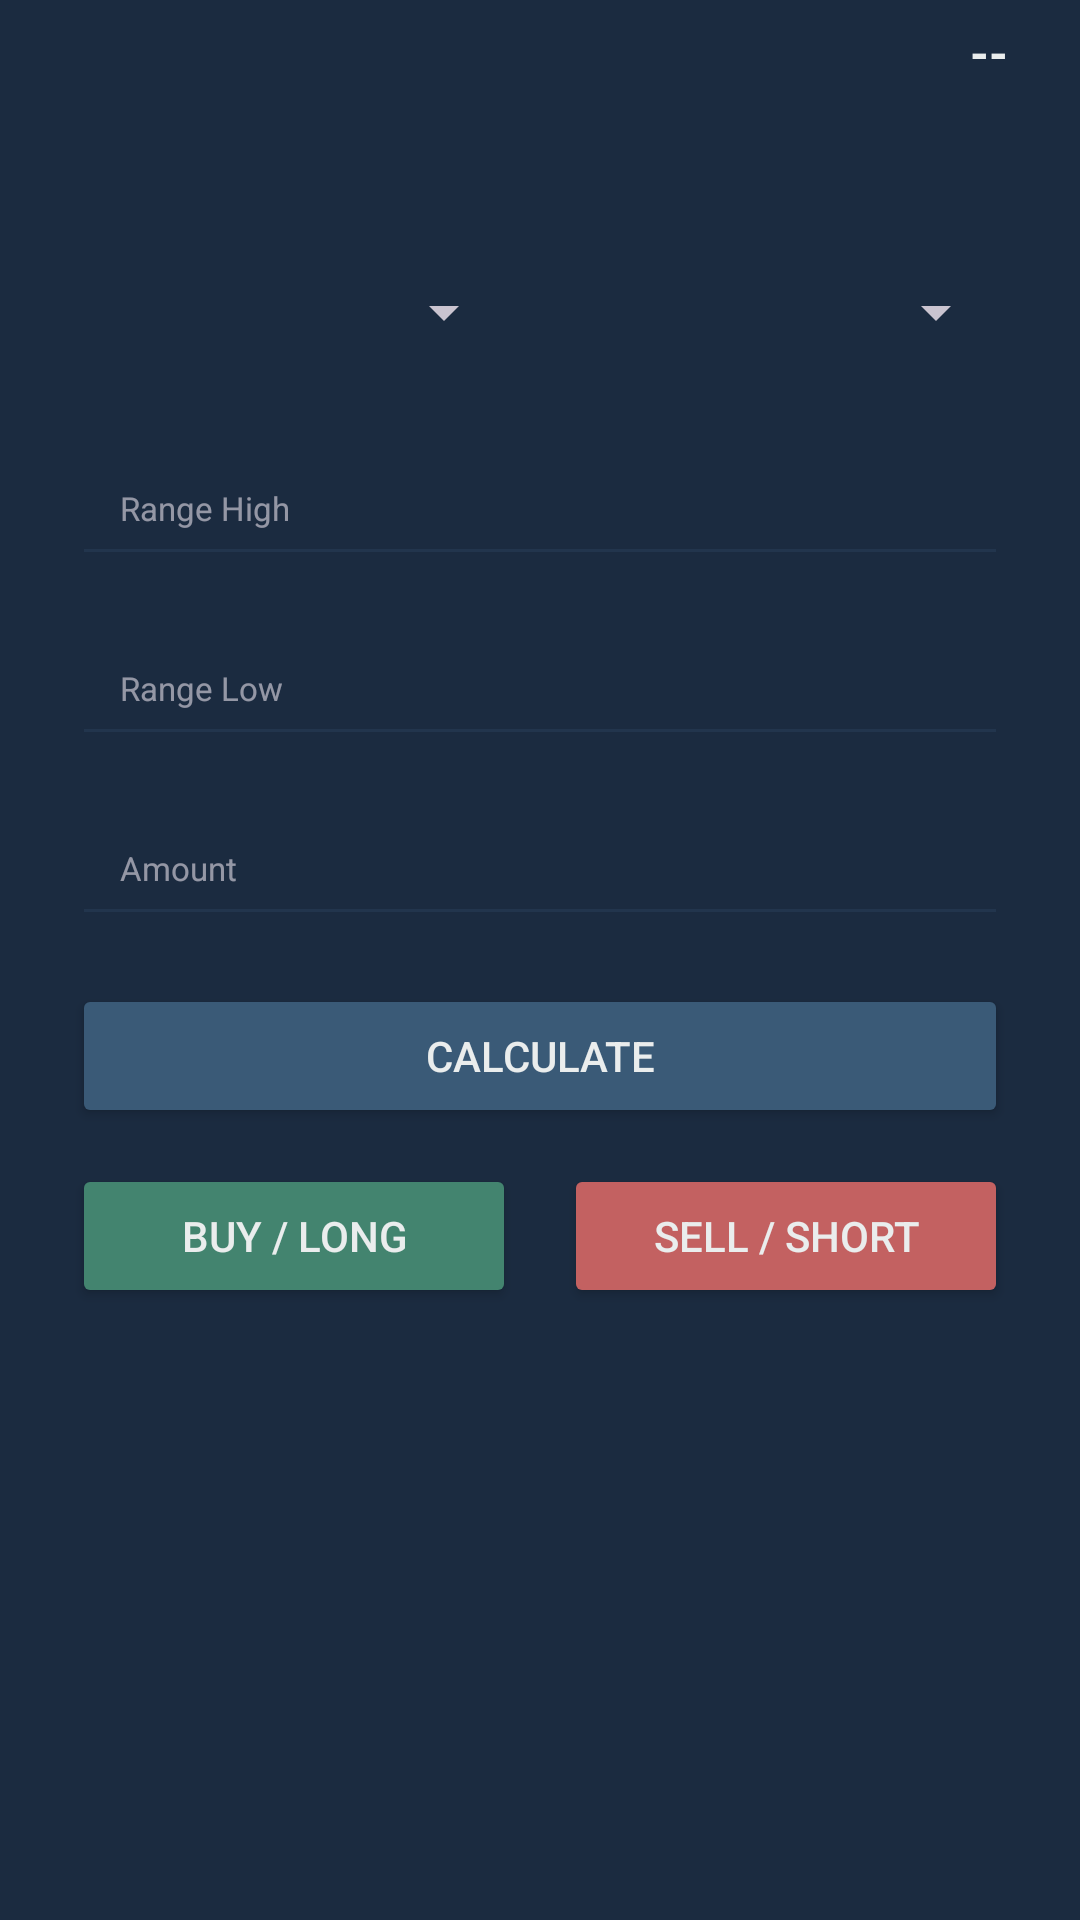

Reconstruct the res/layout file that produces this screen, plus the resources it refers to.
<!-- AndroidManifest.xml: application theme Theme.RangeSplitter -->
<!-- res/layout/activity_main.xml -->
<?xml version="1.0" encoding="utf-8"?>
<androidx.constraintlayout.widget.ConstraintLayout
    xmlns:android="http://schemas.android.com/apk/res/android"
    xmlns:app="http://schemas.android.com/apk/res-auto"
    xmlns:tools="http://schemas.android.com/tools"
    android:layout_width="match_parent"
    android:layout_height="match_parent"
    android:background="@color/primary"
    tools:context=".SplitActivity">

    
    <Spinner
        android:id="@+id/coinList"
        android:layout_width="0dp"
        android:layout_height="48dp"
        android:layout_margin="24dp"
        android:layout_marginStart="24dp"
        android:textSize="12sp"
        android:background="@android:color/transparent"
        app:layout_constraintEnd_toStartOf="@+id/coinPrice"
        app:layout_constraintStart_toStartOf="parent"
        app:layout_constraintTop_toTopOf="parent" />


    <TextView
        android:id="@+id/coinPrice"
        android:layout_width="wrap_content"
        android:layout_height="wrap_content"
        android:text="--"
        android:textColor="@color/textPrimary"
        android:textSize="16sp"
        android:textStyle="bold"
        app:layout_constraintBaseline_toBaselineOf="@id/coinList"
        app:layout_constraintStart_toEndOf="@id/coinList"
        app:layout_constraintEnd_toEndOf="parent"
        app:layout_constraintTop_toTopOf="parent"
        android:layout_marginEnd="24dp" />

    
    <LinearLayout
        android:id="@+id/spinnerRow"
        android:layout_width="0dp"
        android:layout_height="48dp"
        android:orientation="horizontal"
        android:layout_marginTop="8dp"
        android:layout_marginHorizontal="24dp"
        app:layout_constraintTop_toBottomOf="@id/coinList"
        app:layout_constraintStart_toStartOf="parent"
        app:layout_constraintEnd_toEndOf="parent"
        android:gravity="center">

        <Spinner
            android:id="@+id/spinnerValues"
            android:layout_width="0dp"
            android:layout_height="match_parent"
            android:layout_weight="1" />

        <View
            android:layout_width="16dp"
            android:layout_height="match_parent" />

        <Spinner
            android:id="@+id/spinnerValues2"
            android:layout_width="0dp"
            android:layout_height="match_parent"
            android:layout_weight="1" />
    </LinearLayout>

    
    <EditText
        android:id="@+id/editTextRangeTop"
        style="@style/CustomEditTextStyle"
        android:layout_marginStart="24dp"
        android:layout_marginTop="16dp"
        android:layout_marginEnd="24dp"
        android:hint="Range High"
        app:layout_constraintEnd_toEndOf="parent"
        app:layout_constraintStart_toStartOf="parent"
        app:layout_constraintTop_toBottomOf="@id/spinnerRow" />

    <EditText
        android:id="@+id/editTextRangeLow"
        style="@style/CustomEditTextStyle"
        android:layout_marginStart="24dp"
        android:layout_marginTop="12dp"
        android:layout_marginEnd="24dp"
        android:hint="Range Low"
        app:layout_constraintEnd_toEndOf="parent"
        app:layout_constraintStart_toStartOf="parent"
        app:layout_constraintTop_toBottomOf="@id/editTextRangeTop" />

    <EditText
        android:id="@+id/editTextAmount"
        style="@style/CustomEditTextStyle"
        android:layout_marginStart="24dp"
        android:layout_marginTop="12dp"
        android:layout_marginEnd="24dp"
        android:hint="Amount"
        app:layout_constraintEnd_toEndOf="parent"
        app:layout_constraintStart_toStartOf="parent"
        app:layout_constraintTop_toBottomOf="@id/editTextRangeLow" />

    
    <Button
        android:id="@+id/calculateButton"
        android:layout_width="0dp"
        android:layout_height="48dp"
        android:layout_marginHorizontal="24dp"
        android:layout_marginStart="24dp"
        android:layout_marginTop="16dp"
        android:layout_marginEnd="24dp"
        android:backgroundTint="@color/buttonDefault"
        android:text="Calculate"
        android:textColor="@color/buttonTextColor"
        app:layout_constraintEnd_toEndOf="parent"
        app:layout_constraintStart_toStartOf="parent"
        app:layout_constraintTop_toBottomOf="@id/editTextAmount" />

    <LinearLayout
        android:id="@+id/linearLayout"
        android:layout_width="0dp"
        android:layout_height="wrap_content"
        android:layout_marginHorizontal="24dp"
        android:layout_marginTop="12dp"
        android:gravity="center"
        android:orientation="horizontal"
        app:layout_constraintEnd_toEndOf="parent"
        app:layout_constraintStart_toStartOf="parent"
        app:layout_constraintTop_toBottomOf="@id/calculateButton">

        <Button
            android:id="@+id/buttonBuy"
            android:layout_width="0dp"
            android:layout_height="48dp"
            android:layout_weight="1"
            android:backgroundTint="@color/green"
            android:text="Buy / Long"
            android:textColor="@color/buttonTextColor" />

        <View
            android:layout_width="16dp"
            android:layout_height="match_parent" />

        <Button
            android:id="@+id/buttonSell"
            android:layout_width="0dp"
            android:layout_height="48dp"
            android:layout_weight="1"
            android:backgroundTint="@color/red"
            android:text="Sell / Short"
            android:textColor="@color/buttonTextColor" />
    </LinearLayout>

    
    <androidx.recyclerview.widget.RecyclerView
        android:id="@+id/openOrders"
        android:layout_width="0dp"
        android:layout_height="0dp"
        android:layout_margin="12dp"
        android:layout_marginTop="270dp"
        android:padding="12dp"
        app:layout_constraintBottom_toBottomOf="parent"
        app:layout_constraintEnd_toEndOf="parent"
        app:layout_constraintStart_toStartOf="parent"
        app:layout_constraintTop_toBottomOf="@+id/linearLayout"
        app:layout_constraintVertical_bias="1.0" />

</androidx.constraintlayout.widget.ConstraintLayout>
<!-- resources referenced by this layout -->
<resources>
  <color name="buttonDefault">#3A5A77</color>
  <color name="buttonTextColor">#EAEDED</color>
  <color name="green">#43846F</color>
  <color name="primary">#1B2B40</color>
  <color name="red">#C36161</color>
  <color name="textPrimary">#EAEDED</color>
  <style name="CustomEditTextStyle">
          <item name="android:layout_width">0dp</item>
          <item name="android:layout_height">48dp</item>
          <item name="android:layout_marginHorizontal">24dp</item>
          <item name="android:textSize">11sp</item>
          <item name="android:textColor">@color/textPrimary</item>
          <item name="android:backgroundTint">@color/cardInputBG</item>
          <item name="android:paddingHorizontal">16dp</item>
      </style>
  <style name="Theme.RangeSplitter" parent="Theme.Material3.Dark">
          
          <item name="colorPrimary">@color/purple_500</item>
          <item name="colorPrimaryVariant">@color/purple_700</item>
          <item name="colorOnPrimary">@color/white</item>
          
          <item name="colorSecondary">@color/teal_200</item>
          <item name="colorSecondaryVariant">@color/teal_700</item>
          <item name="colorOnSecondary">@color/black</item>
          
          <item name="android:statusBarColor">?attr/colorPrimaryVariant</item>
          
      </style>
  <color name="cardInputBG">#22354D</color>
  <color name="purple_500">#FF6200EE</color>
  <color name="purple_700">#FF3700B3</color>
  <color name="white">#FFFFFFFF</color>
  
      //Color Palette
  <color name="teal_200">#FF03DAC5</color>
  <color name="teal_700">#FF018786</color>
  <color name="black">#FF000000</color>
</resources>
